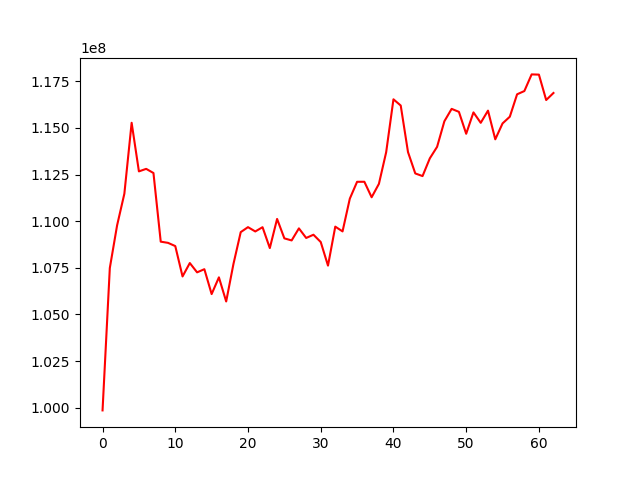

Source data for this figure (header and first rows):
, 0
0, 99857100
1, 107489535
2, 109774151
3, 111472244
4, 115273888
5, 112668650
6, 112804113
7, 112581198
8, 108901730
9, 108838030
10, 108665208
11, 107037393
12, 107755211
13, 107256993
14, 107425676
15, 106092096
16, 106989156
17, 105695988
18, 107706196
19, 109412898
20, 109679930
21, 109448657
22, 109677020
23, 108558492
24, 110119660
25, 109078636
26, 108967741
27, 109613506
28, 109099909
29, 109273428
30, 108882646
31, 107617543
32, 109707100
33, 109452039
34, 111207058
35, 112110209
36, 112112403
37, 111281574
38, 112000191
39, 113700225
40, 116532301
41, 116198453
42, 113703282
43, 112558691
44, 112417003
45, 113366959
46, 113983799
47, 115353733
48, 116019591
49, 115859855
50, 114685142
51, 115830952
52, 115272241
53, 115925146
54, 114387642
55, 115238993
56, 115599571
57, 116800840
58, 116975217
59, 117867280
... 3 more rows
